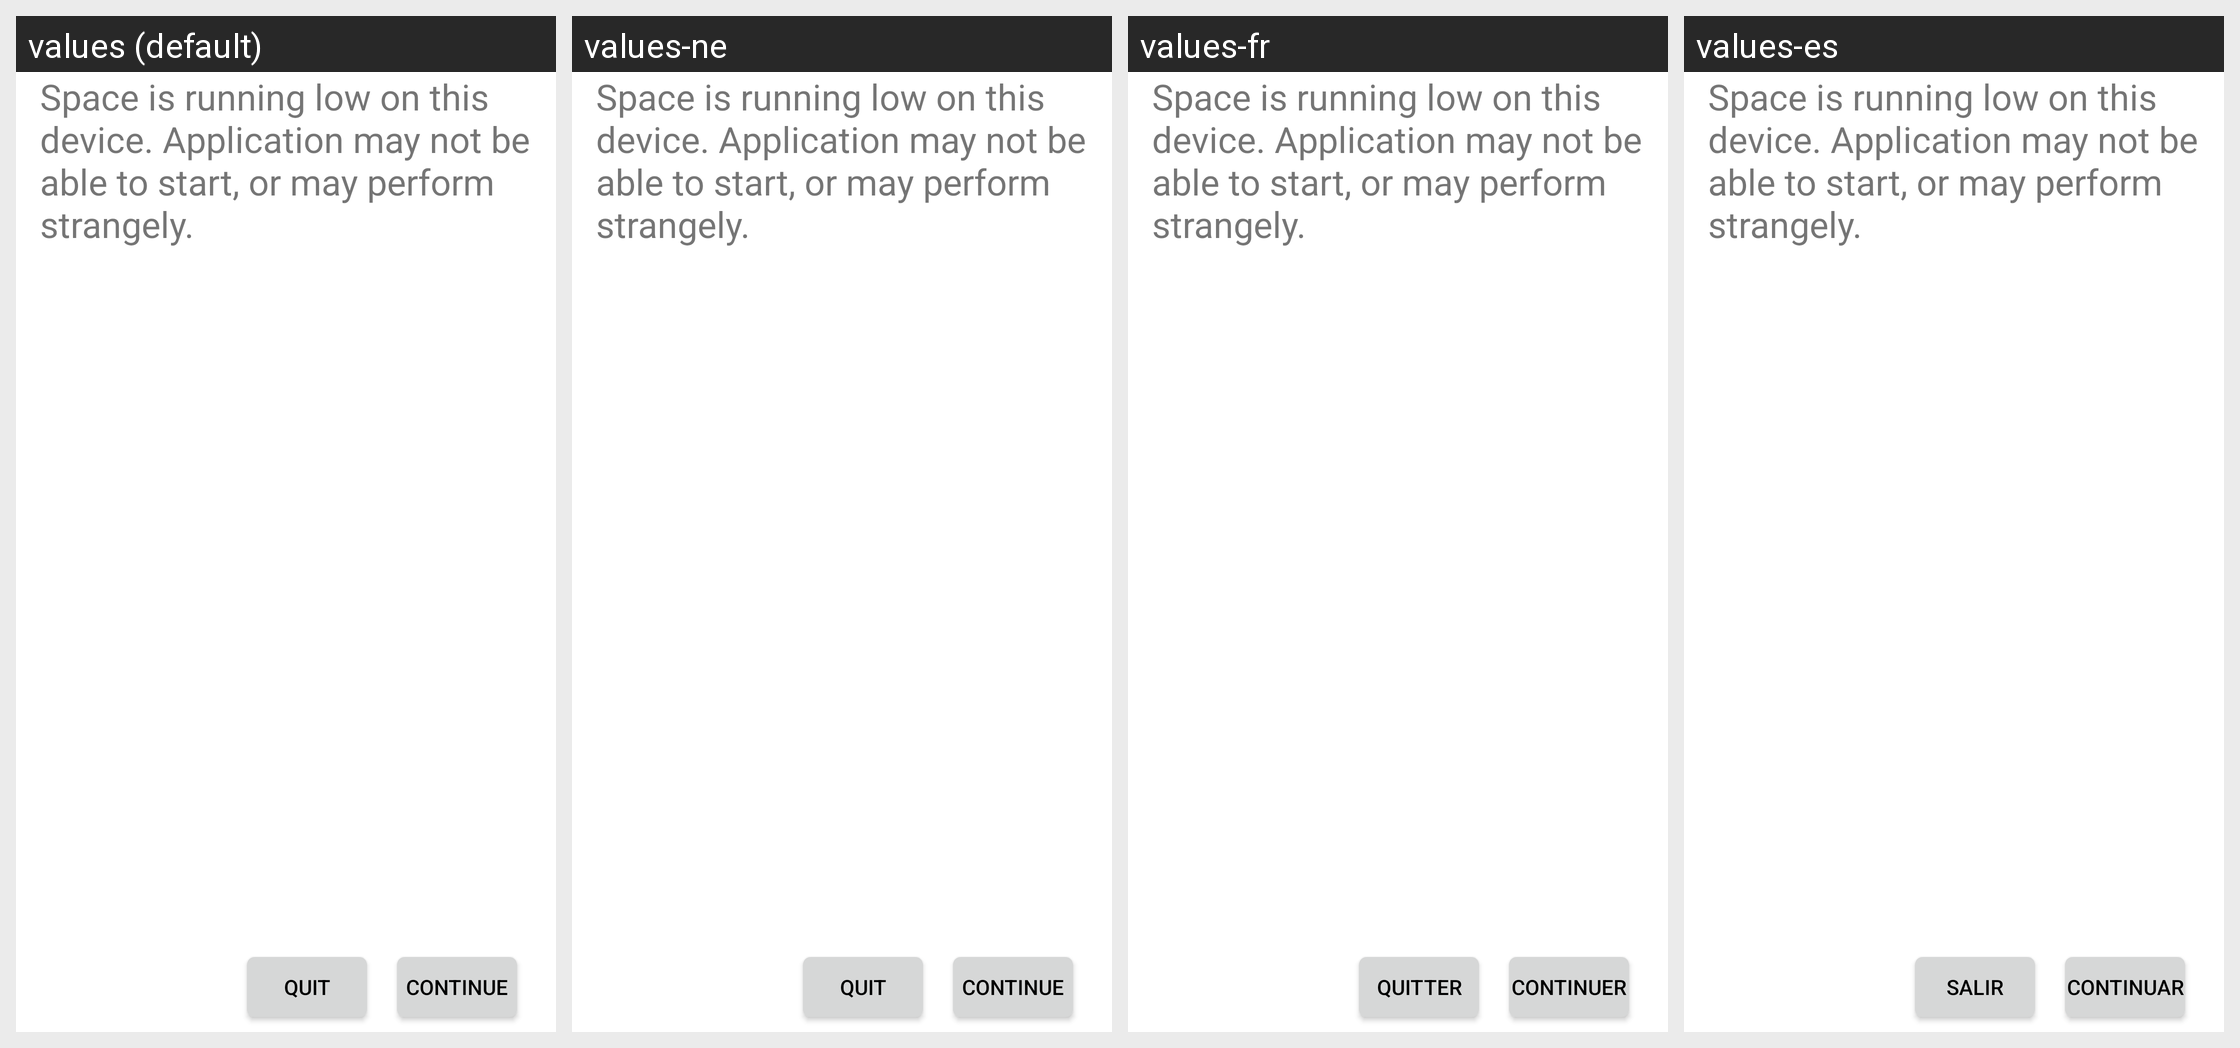

For this localized Android screen grid, give each drawn string resource with its value in every locale shown.
Android screen res/layout/free_space_warning.xml rendered under 4 locales, left to right: values (default), values-ne, values-fr, values-es. Device: Nexus 5 (rendered at 1080×1920; each locale shown at half size, 540×960, under a caption strip naming it); theme Theme.MaterialComponents.DayNight.NoActionBar.
Other locales in the repository, not shown: values-bm, values-ceb, values-hi, values-hil, values-in, values-tl.
Strings drawn on this screen, with the default value and each locale's value (text and hints the layout hard-codes, and strings that could not be matched under every locale, appear in the picture but are not listed):

txtFreeSpaceWarning
  values: Space is running low on this device. Application may not be able to start, or may perform strangely.
  values-ne: Space is running low on this device. Application may not be able to start, or may perform strangely.  [not translated; the default value is used]
  values-fr: Space is running low on this device. Application may not be able to start, or may perform strangely.  [not translated; the default value is used]
  values-es: Space is running low on this device. Application may not be able to start, or may perform strangely.  [not translated; the default value is used]

btnQuit
  values: Quit
  values-ne: Quit  [not translated; the default value is used]
  values-fr: Quitter
  values-es: Salir

btnContinue
  values: Continue
  values-ne: Continue  [not translated; the default value is used]
  values-fr: Continuer
  values-es: Continuar
